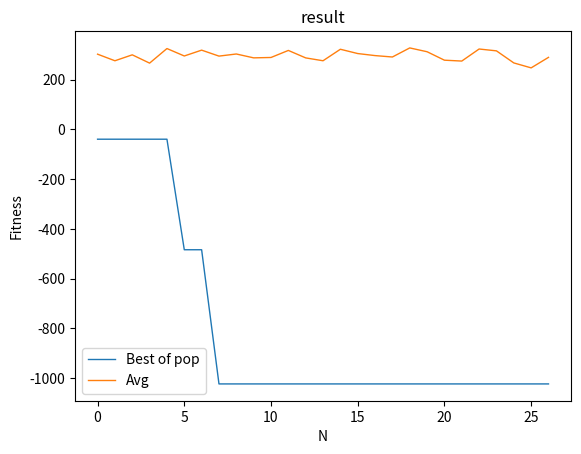

This chart was generated by the following Python code:
from math import cos, sqrt
import random
import matplotlib.pyplot as plt
import numpy as np
from sys import exit
flag = False
crms = []
x = 0
g_best = []  # gbest
p_best = []  # pbest
avg_fit_crm = []
xi_end = 600
pop = 200
generates = 1000
end = 20
x_save = []


def generate():
        global pop, xi_end, crms, avg_fit_crm, select, x_save, x
        crms = []
        x_save = []
        x_save.append(x)
        crms.append(select)
        a = 1.0000 / 4000
        avg = 0
        for i in range(pop - 1):
            xi = random.randrange(0, xi_end)
            sum = 0
            for j in range(1, 11):
                sum += (xi * xi)
            multi = cos(xi / sqrt(1)) + 1
            for j in range(2, 11):
                multi *= cos(xi / sqrt(j)) + 1
            result = (a * sum) - multi
            avg += result
            crms.append(result)
            x_save.append(xi)

        avg_fit_crm.append(avg / pop)
        print("Generated.")

def best_select():
        global crms, p_best, select, x, x_save
        crms_save = crms
        sorted_crms = sorted(crms_save)
        p_best.append(sorted_crms[0])
        select = sorted_crms[0]
        index = crms.index(sorted_crms[0])
        x = x_save[index]



def check():
        global p_best, end
        last = -1 * end
        obj = p_best[last]
        for x in p_best[last:]:
            if x != obj:
                return False
        return True

def show():
        global p_best, avg_fit_crm, x

        print("x in function:",x)
        print("Best result of function:",min(p_best))
        fig, ax = plt.subplots()
        z = np.arange(max(len(p_best), len(avg_fit_crm)))
        ax.plot(z, p_best, label='Best of pop', linewidth=1)
        ax.plot(z, avg_fit_crm, label='Avg', linewidth=1)
        ax.set(xlabel='N',
               ylabel='Fitness',
               title='result')
        ax.legend()
        plt.show()



while True:
    xi = random.randrange(0, 600)
    sum = 0
    for j in range(1, 11):
        sum += (xi * xi)
    multi = cos(xi / sqrt(1)) + 1
    for j in range(2, 11):
        multi *= cos(xi / sqrt(j)) + 1
    result = (1.000 / 4000 * sum) - multi
    select = result
    for i in range(generates):
        generate()
        best_select()
        if i > 19:
            flag = check()
        if flag: break
    if flag:
        show()
        exit("End")
    else:
        print("Again!")
